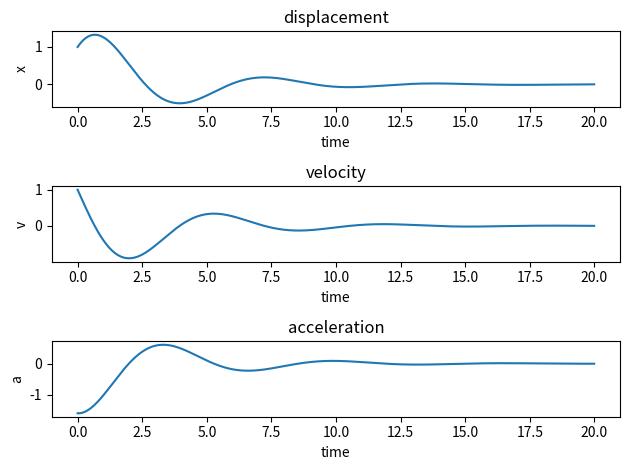

Write Python code to recreate this figure.
# -*- coding: utf-8 -*-
import matplotlib.pyplot as plt
import numpy as np

def x2_calculate(x, x1):
    '''微分方程式を元にして加速度の値を計算する関数'''
    return -2*gamma*x1 - omega_2*x
#以下は微分方程式の初期値
gamma = 0.3
omega_2 = 1.0
x = 1.0
x1 = 1.0
x2 = -1.6

#以下はオイラー法で微分方程式を解くための設定
dt = 0.01
t_array = np.arange(0,20,dt)
x_array = np.zeros_like(t_array)
x1_array = np.zeros_like(t_array)
x2_array = np.zeros_like(t_array)
x_array[0] = x
x1_array[0] = x1
x2_array[0] = x2_calculate(x, x1)

for i in np.arange(len(t_array)-1):
    x_array[i+1] = x_array[i] + x1_array[i]*dt #dt後のxの値の計算
    x1_array[i+1] = x1_array[i] + x2_array[i]*dt #dt後のvの値の計算
    x2_array[i+1] = x2_calculate(x_array[i+1], x1_array[i+1]) #dt後の加速度の値の更新
    
#以下は計算結果表示
plt.subplot(3, 1, 1)
plt.plot(t_array, x_array)
plt.xlabel('time')
plt.ylabel('x')
plt.title('displacement')

plt.subplot(3, 1, 2)
plt.plot(t_array, x1_array)
plt.xlabel('time')
plt.ylabel('v')
plt.title('velocity')

plt.subplot(3, 1, 3)
plt.plot(t_array, x2_array)
plt.xlabel('time')
plt.ylabel('a')
plt.title('acceleration')

plt.tight_layout()
plt.show()
